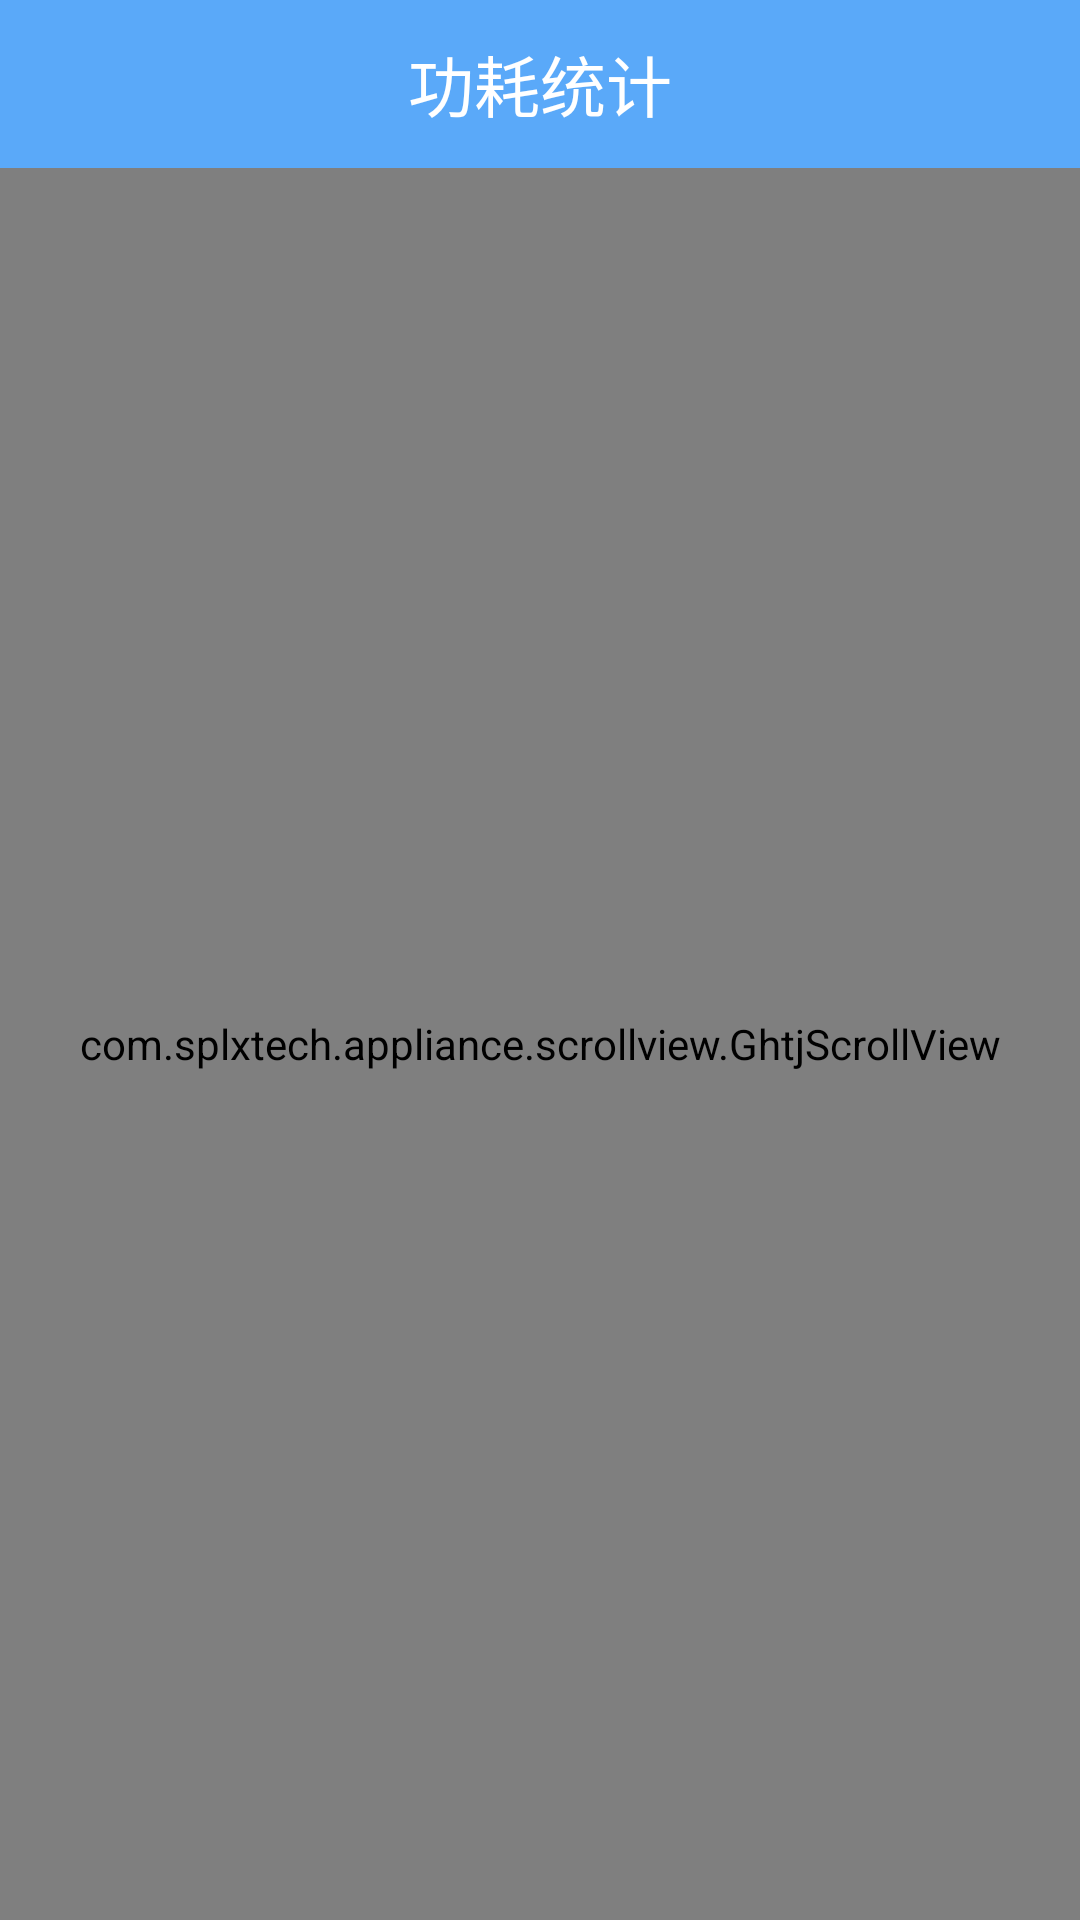

Android layout source for this screen:
<!-- AndroidManifest.xml: application theme AppTheme -->
<!-- res/layout/activity_ghtjsc.xml -->
<?xml version="1.0" encoding="utf-8"?>
<LinearLayout xmlns:android="http://schemas.android.com/apk/res/android"
    android:layout_width="match_parent"
    android:layout_height="match_parent"
    android:orientation="vertical"
    android:background="@color/colorTitle"
    >
    <RelativeLayout
        android:layout_width="match_parent"
        android:layout_height="@dimen/titleHeight"
        android:background="#00000000"
        >
        <TextView
            android:id="@+id/text_ghtjsc_title"
            android:layout_width="wrap_content"
            android:layout_height="@dimen/titleHeight"
            android:background="#00000000"
            android:layout_centerInParent="true"
            android:gravity="center_vertical"
            android:text="功耗统计"
            android:textSize="@dimen/title1"
            android:textColor="@color/colorpri1"
            />
        <Button
            android:id="@+id/button_ghtjsc_back"
            android:layout_height="@dimen/titleHeight"
            android:layout_width="wrap_content"
            android:layout_marginLeft="@dimen/Buttonleftmargin"
            android:gravity="center_vertical"
            android:layout_alignParentLeft="true"
            android:textSize="@dimen/title3"
            android:textColor="@color/colorpri1"
            android:background="#00000000"
            />
    </RelativeLayout>
    <com.splxtech.appliance.scrollview.GhtjScrollView
        android:id="@+id/ghtjscrollview"
        android:layout_width="match_parent"
        android:layout_height="match_parent"
        >
        <LinearLayout
            android:id="@+id/linear_ghtjsc"
            android:layout_width="match_parent"
            android:layout_height="match_parent"
            android:orientation="vertical"
            >
            <TextView
                android:layout_width="match_parent"
                android:layout_height="90dp"
                />
            <TextView
                android:layout_width="match_parent"
                android:layout_height="wrap_content"
                android:text="月功耗(kw.h)"
                android:textSize="@dimen/textsize4"
                android:textColor="@color/colorpri1"
                android:gravity="center_horizontal"
                />
            <TextView
                android:id="@+id/text_ghtjsc_dyghz"
                android:layout_width="wrap_content"
                android:layout_height="wrap_content"
                android:layout_gravity="center_horizontal"
                android:gravity="center_horizontal"
                android:textSize="@dimen/textsize1"
                android:textColor="@color/colorpri1"
                />
            <TextView
                android:layout_width="match_parent"
                android:layout_height="90dp"
                />
            <com.github.mikephil.charting.charts.LineChart
                android:id="@+id/line_ghtjsc_chart"
                android:layout_width="match_parent"
                android:layout_height="100dp"
                android:gravity="center"
                />
            <TextView
                android:text="每日电器功耗表"
                android:textSize="@dimen/textsize6"
                android:background="@color/colorpri1"
                android:gravity="center"
                android:layout_width="match_parent"
                android:layout_height="@dimen/titleHeight"
                />
            <com.github.mikephil.charting.charts.BarChart
                android:id="@+id/bar_ghtjsc_chart"
                android:layout_width="match_parent"
                android:layout_height="200dp"
                android:background="@color/colorpri1"
                />
            <TextView
                android:id="@+id/text_ghtjsc_dis"
                android:text="电器用电分布图"
                android:textSize="@dimen/textsize6"
                android:gravity="center"
                android:background="@color/colorpri1"
                android:layout_width="match_parent"
                android:layout_height="@dimen/titleHeight"
                />
            <com.github.mikephil.charting.charts.PieChart
                android:id="@+id/pie_ghtjsc_chart"
                android:layout_width="match_parent"
                android:layout_height="300dp"
                android:background="@color/colorpri1"
                />
        </LinearLayout>
    </com.splxtech.appliance.scrollview.GhtjScrollView>

</LinearLayout>
<!-- resources referenced by this layout -->
<resources>
  <color name="colorTitle">#5AA9F9</color>
  <color name="colorpri1">#FFFFFF</color>
  <dimen name="Buttonleftmargin">16.2dp</dimen>
  <dimen name="textsize1">112sp</dimen>
  <dimen name="textsize4">34sp</dimen>
  <dimen name="textsize6">20sp</dimen>
  <dimen name="title1">22sp</dimen>
  <dimen name="title3">17sp</dimen>
  <dimen name="titleHeight">56dp</dimen>
  <style name="AppTheme" parent="Theme.AppCompat.Light.DarkActionBar">
          
          <item name="colorPrimary">@color/colorTitle</item>
          <item name="colorPrimaryDark">@color/colorTitle</item>
          <item name="colorAccent">@color/colorTitle</item>
      </style>
</resources>
